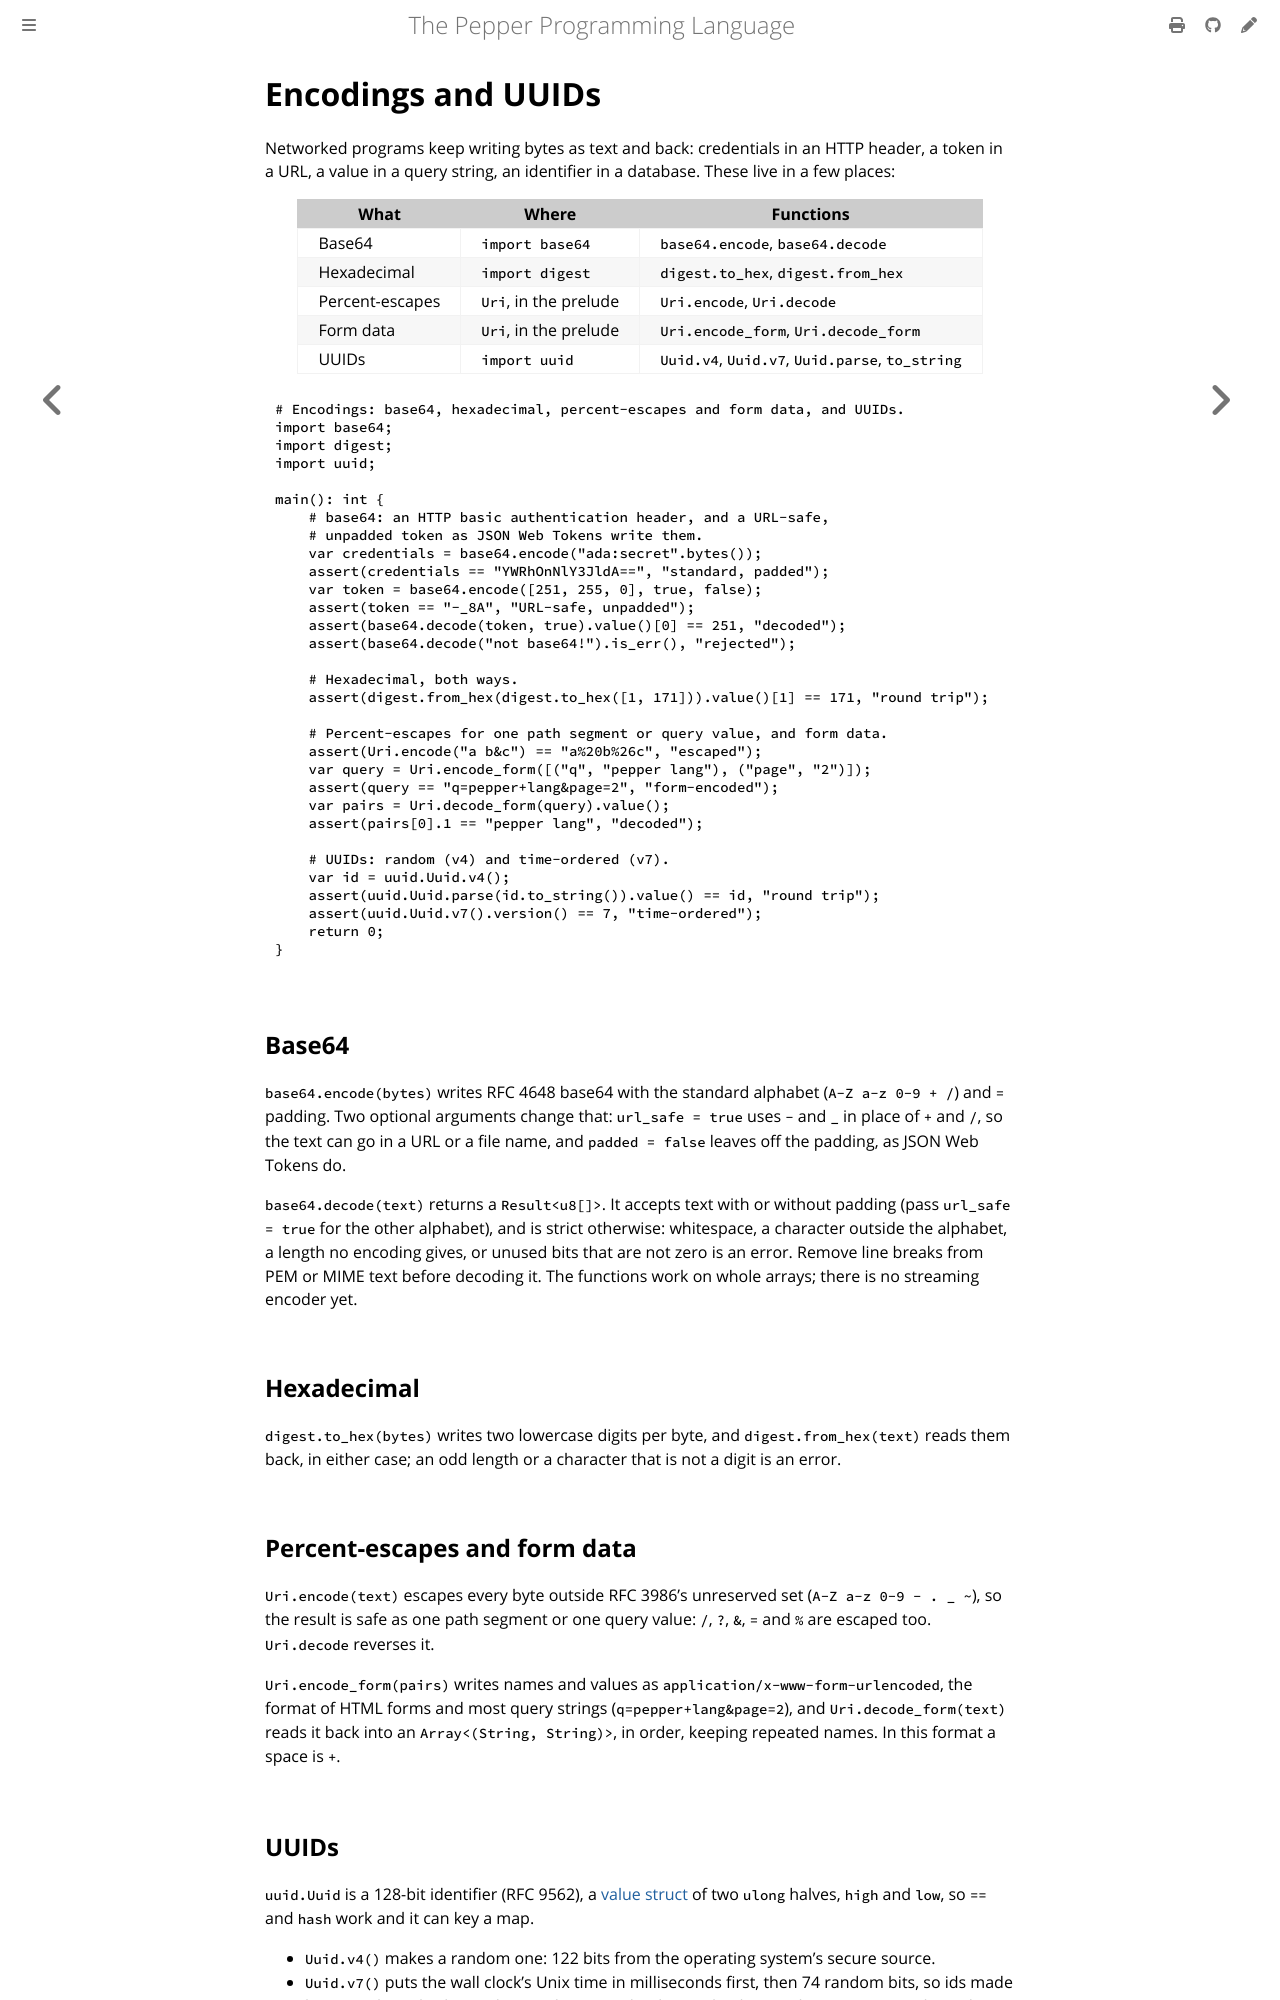

repository: pep-lang/pepper · page: 0.10.0/language/encodings.html · generator: mdbook

# Encodings: text, base64 and UUIDs

Networked programs keep writing bytes as text and back: credentials in an
HTTP header, a token in a URL, a value in a query string, an identifier in a
database. Files, protocols and C libraries also hand over text in encodings
other than UTF-8. These live in a few places:

| What | Where | Functions |
|---|---|---|
| [Text encodings](#text-encodings) (UTF-16, ASCII, ...) | `import text` | `text.Utf16.encode`, `text.Utf16.decode`, ... |
| Base64 | `import base64` | `base64.encode`, `base64.decode` |
| Hexadecimal | `import digest` | `digest.to_hex`, `digest.from_hex` |
| Percent-escapes | `Uri`, in the prelude | `Uri.encode`, `Uri.decode` |
| Form data | `Uri`, in the prelude | `Uri.encode_form`, `Uri.decode_form` |
| UUIDs | `import uuid` | `Uuid.v4`, `Uuid.v7`, `Uuid.parse`, `to_string` |

```pepper
{{#include ../../examples/encodings.pep}}
```

## Text encodings

A `String` always holds UTF-8. The `text` module converts text to and from
the bytes of an encoding (`u8[]`), for files, network protocols and C
libraries that use another one:

```pepper
{{#include ../../examples/text-encodings.pep}}
```

| Type | Encoding |
|------|----------|
| `text.Utf8` | UTF-8. `encode` copies the String's bytes; `decode` checks them. `is_valid` checks bytes without decoding, and `find_invalid` gives the offset of a String's first invalid byte. `code_point_at` reads one code point and `append_code_point` writes one. |
| `text.Utf16` | UTF-16, two bytes per code unit, little-endian by default (`encode(s, true)` and `decode(bytes, true)` for big-endian). A code point past U+FFFF takes a surrogate pair. |
| `text.Ascii` | ASCII: code points below 128, one byte each. `is_ascii` checks a String. |
| `text.CodePage437` | Code page 437, the IBM PC character set that old zip archives use for entry names: ASCII below 128, and one accented letter, Greek letter or box-drawing symbol for each byte above. Every byte decodes, so `decode` gives a String, not an Optional. |

- **`decode`** is strict: it gives Empty when the bytes are not valid in the
  encoding (a stray UTF-8 continuation byte, an unpaired UTF-16 surrogate,
  an odd UTF-16 byte count, an ASCII byte of 128 or more).
- **`decode_lossy`** always succeeds: whatever is invalid becomes U+FFFD,
  the replacement character.
- **`Ascii.encode`** gives Empty for text with a code point past 127, and
  **`CodePage437.encode`** for a character the code page lacks;
  **`encode_lossy`** writes `?` for each instead.
- No byte-order mark is written, and one that is read stays in the text.
- `io.File.read_string` decodes with `text.Utf8.decode`, and an HTTP body's
  `text()` with `decode_lossy`.

The [reference](../reference/text-module.md) lists every function.

## Base64

`base64.encode(bytes)` writes RFC 4648 base64 with the standard alphabet
(`A-Z a-z 0-9 + /`) and `=` padding. Two optional arguments change that:
`url_safe = true` uses `-` and `_` in place of `+` and `/`, so the text can
go in a URL or a file name, and `padded = false` leaves off the padding, as
JSON Web Tokens do.

`base64.decode(text)` returns a `Result<u8[]>`. It accepts text with or
without padding (pass `url_safe = true` for the other alphabet), and is
strict otherwise: whitespace, a character outside the alphabet, a length no
encoding gives, or unused bits that are not zero is an error. Remove line
breaks from PEM or MIME text before decoding it. The functions work on
whole arrays; there is no streaming encoder yet.

## Hexadecimal

`digest.to_hex(bytes)` writes two lowercase digits per byte, and
`digest.from_hex(text)` reads them back, in either case; an odd length or
a character that is not a digit is an error.

## Percent-escapes and form data

`Uri.encode(text)` escapes every byte outside RFC 3986's unreserved set
(`A-Z a-z 0-9 - . _ ~`), so the result is safe as one path segment or one
query value: `/`, `?`, `&`, `=` and `%` are escaped too. `Uri.decode`
reverses it.

`Uri.encode_form(pairs)` writes names and values as
`application/x-www-form-urlencoded`, the format of HTML forms and most
query strings (`q=pepper+lang&page=2`), and `Uri.decode_form(text)` reads
it back into an `Array<(String, String)>`, in order, keeping repeated
names. In this format a space is `+`.
